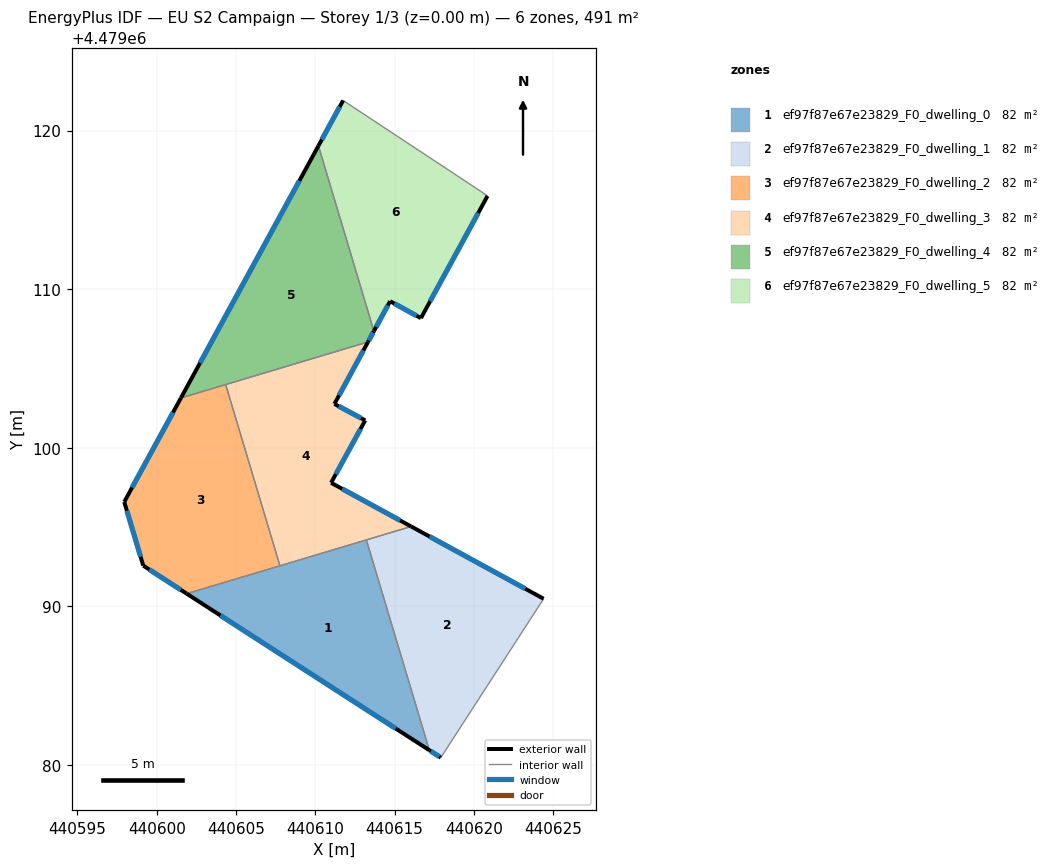
=== STOREY PLAN SPEC (per zone: floor XY polygon, exterior-wall plan segments, windows/doors) ===
zone 1: ef97f87e67e23829_F0_dwelling_0  (81.8 m²)
  floor: (440613.22, 4479094.19) (440617.19, 4479080.93) (440601.89, 4479090.80)
  exterior wall: (440601.89, 4479090.80) – (440617.19, 4479080.93)  [18.2 m]
    window: (440604.02, 4479089.43) – (440615.07, 4479082.30)  [28.5 m²]
  interior walls: 3
zone 2: ef97f87e67e23829_F0_dwelling_1  (81.8 m²)
  floor: (440624.39, 4479090.48) (440617.91, 4479080.46) (440617.19, 4479080.93) (440613.22, 4479094.19) (440616.04, 4479095.04)
  exterior wall: (440624.39, 4479090.48) – (440616.04, 4479095.04)  [9.5 m]
    window: (440623.24, 4479091.11) – (440617.20, 4479094.41)  [14.9 m²]
  exterior wall: (440617.19, 4479080.93) – (440617.91, 4479080.46)  [0.9 m]
    window: (440617.29, 4479080.87) – (440617.81, 4479080.53)  [1.3 m²]
  interior walls: 3
zone 3: ef97f87e67e23829_F0_dwelling_2  (81.8 m²)
  floor: (440604.35, 4479103.98) (440607.77, 4479092.56) (440601.89, 4479090.80) (440599.15, 4479092.57) (440597.95, 4479096.59) (440601.53, 4479103.14)
  exterior wall: (440597.95, 4479096.59) – (440599.15, 4479092.57)  [4.2 m]
    window: (440598.12, 4479096.03) – (440598.99, 4479093.13)  [6.6 m²]
  exterior wall: (440601.53, 4479103.14) – (440597.95, 4479096.59)  [7.5 m]
    window: (440601.03, 4479102.23) – (440598.45, 4479097.50)  [11.7 m²]
  exterior wall: (440599.15, 4479092.57) – (440601.89, 4479090.80)  [3.3 m]
    window: (440599.53, 4479092.32) – (440601.51, 4479091.05)  [5.1 m²]
  interior walls: 3
zone 4: ef97f87e67e23829_F0_dwelling_3  (81.8 m²)
  floor: (440613.32, 4479106.67) (440611.21, 4479102.76) (440613.15, 4479101.73) (440611.00, 4479097.79) (440616.04, 4479095.04) (440607.77, 4479092.56) (440604.35, 4479103.98)
  exterior wall: (440616.04, 4479095.04) – (440611.00, 4479097.79)  [5.8 m]
    window: (440615.34, 4479095.42) – (440611.70, 4479097.41)  [9.0 m²]
  exterior wall: (440611.21, 4479102.76) – (440613.32, 4479106.67)  [4.4 m]
    window: (440611.50, 4479103.31) – (440613.03, 4479106.13)  [7.0 m²]
  exterior wall: (440613.15, 4479101.73) – (440611.21, 4479102.76)  [2.2 m]
    window: (440612.88, 4479101.87) – (440611.47, 4479102.62)  [3.4 m²]
  exterior wall: (440611.00, 4479097.79) – (440613.15, 4479101.73)  [4.5 m]
    window: (440611.29, 4479098.34) – (440612.85, 4479101.18)  [7.0 m²]
  interior walls: 4
zone 5: ef97f87e67e23829_F0_dwelling_4  (81.8 m²)
  floor: (440610.20, 4479119.04) (440613.69, 4479107.36) (440613.32, 4479106.67) (440601.53, 4479103.14)
  exterior wall: (440610.20, 4479119.04) – (440601.53, 4479103.14)  [18.1 m]
    window: (440608.99, 4479116.83) – (440602.73, 4479105.35)  [28.4 m²]
  exterior wall: (440613.32, 4479106.67) – (440613.69, 4479107.36)  [0.8 m]
    window: (440613.37, 4479106.77) – (440613.64, 4479107.26)  [1.2 m²]
  interior walls: 3
zone 6: ef97f87e67e23829_F0_dwelling_5  (81.8 m²)
  floor: (440620.43, 4479116.17) (440620.86, 4479115.88) (440616.66, 4479108.17) (440614.72, 4479109.24) (440613.69, 4479107.36) (440610.20, 4479119.04) (440611.76, 4479121.90)
  exterior wall: (440614.72, 4479109.24) – (440616.66, 4479108.17)  [2.2 m]
    window: (440614.99, 4479109.09) – (440616.39, 4479108.32)  [3.5 m²]
  exterior wall: (440613.69, 4479107.36) – (440614.72, 4479109.24)  [2.1 m]
    window: (440613.84, 4479107.62) – (440614.57, 4479108.98)  [3.4 m²]
  exterior wall: (440611.76, 4479121.90) – (440610.20, 4479119.04)  [3.3 m]
    window: (440611.54, 4479121.50) – (440610.41, 4479119.43)  [5.1 m²]
  exterior wall: (440616.66, 4479108.17) – (440620.86, 4479115.88)  [8.8 m]
    window: (440617.24, 4479109.24) – (440620.27, 4479114.81)  [13.7 m²]
  interior walls: 3

=== DERIVED (storey summary) ===
Building: EU S2 Campaign
Storey: 1 of 3  (floor level z = 0.00 m)
Storey gross floor area: 491.0 m²
Zones on this storey: 6
  - ef97f87e67e23829_F0_dwelling_0: floor 81.8 m²; exterior wall 18.2 m (54.6 m²); 1 window(s) 28.5 m²; WWR 52.2%
  - ef97f87e67e23829_F0_dwelling_1: floor 81.8 m²; exterior wall 10.4 m (31.1 m²); 2 window(s) 16.2 m²; WWR 52.2%
  - ef97f87e67e23829_F0_dwelling_2: floor 81.8 m²; exterior wall 14.9 m (44.8 m²); 3 window(s) 23.4 m²; WWR 52.2%
  - ef97f87e67e23829_F0_dwelling_3: floor 81.8 m²; exterior wall 16.9 m (50.6 m²); 4 window(s) 26.4 m²; WWR 52.2%
  - ef97f87e67e23829_F0_dwelling_4: floor 81.8 m²; exterior wall 18.9 m (56.7 m²); 2 window(s) 29.6 m²; WWR 52.2%
  - ef97f87e67e23829_F0_dwelling_5: floor 81.8 m²; exterior wall 16.4 m (49.2 m²); 4 window(s) 25.7 m²; WWR 52.2%
Zone adjacency (shared interzone walls):
  - ef97f87e67e23829_F0_dwelling_0 ↔ ef97f87e67e23829_F0_dwelling_1
  - ef97f87e67e23829_F0_dwelling_0 ↔ ef97f87e67e23829_F0_dwelling_2
  - ef97f87e67e23829_F0_dwelling_0 ↔ ef97f87e67e23829_F0_dwelling_3
  - ef97f87e67e23829_F0_dwelling_1 ↔ ef97f87e67e23829_F0_dwelling_3
  - ef97f87e67e23829_F0_dwelling_2 ↔ ef97f87e67e23829_F0_dwelling_3
  - ef97f87e67e23829_F0_dwelling_2 ↔ ef97f87e67e23829_F0_dwelling_4
  - ef97f87e67e23829_F0_dwelling_3 ↔ ef97f87e67e23829_F0_dwelling_4
  - ef97f87e67e23829_F0_dwelling_4 ↔ ef97f87e67e23829_F0_dwelling_5